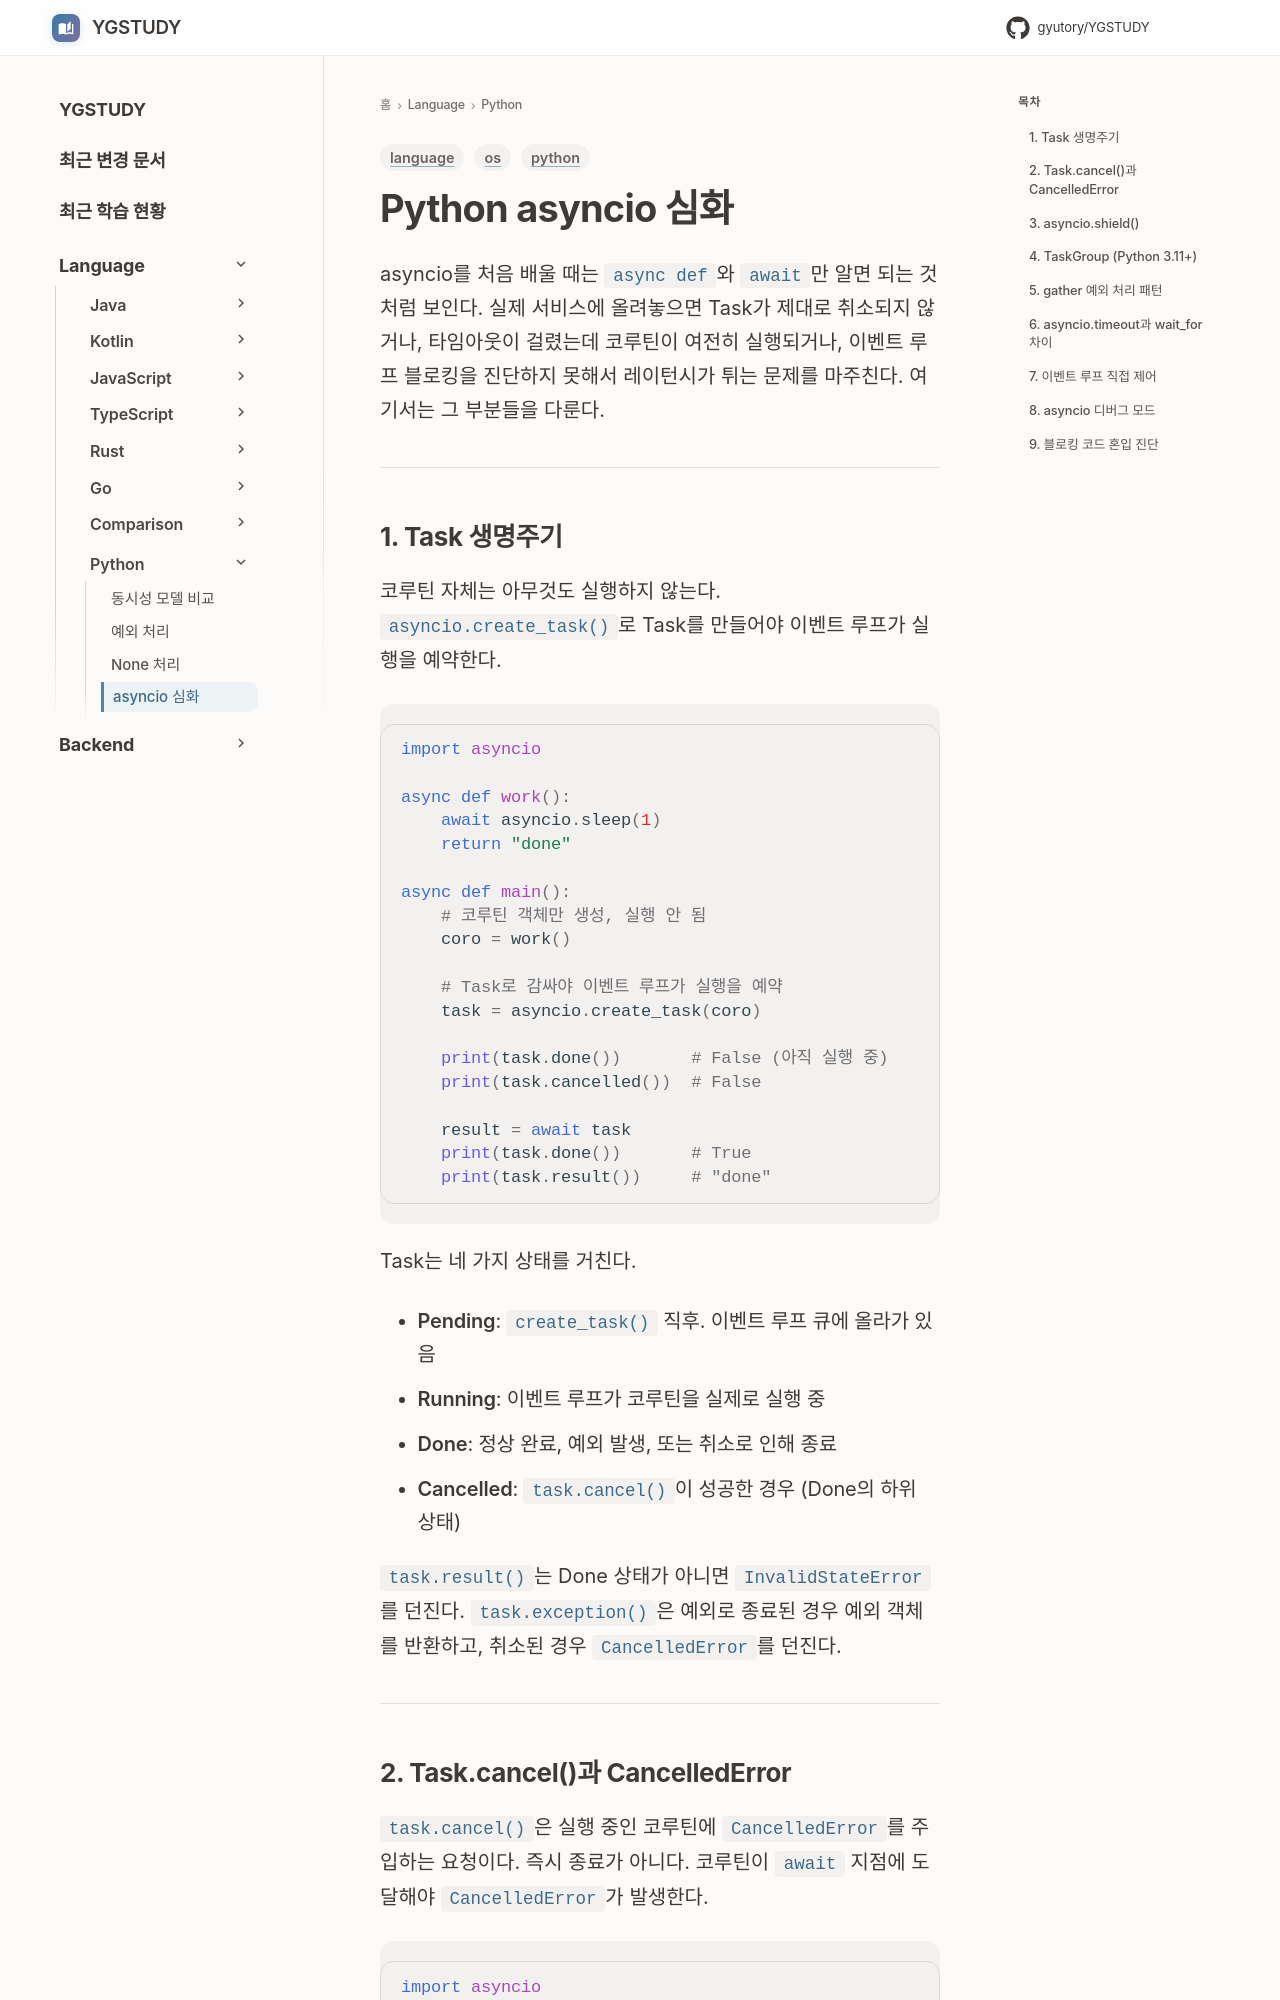

repository: GYUTORY/YGSTUDY · page: Language/Python/Python_Asyncio_Deep_Dive/index.html · generator: mkdocs

---
title: Python asyncio 심화
tags: [python, os, language]
updated: 2026-07-19
---

# Python asyncio 심화

asyncio를 처음 배울 때는 `async def`와 `await`만 알면 되는 것처럼 보인다. 실제 서비스에 올려놓으면 Task가 제대로 취소되지 않거나, 타임아웃이 걸렸는데 코루틴이 여전히 실행되거나, 이벤트 루프 블로킹을 진단하지 못해서 레이턴시가 튀는 문제를 마주친다. 여기서는 그 부분들을 다룬다.

---

## 1. Task 생명주기

코루틴 자체는 아무것도 실행하지 않는다. `asyncio.create_task()`로 Task를 만들어야 이벤트 루프가 실행을 예약한다.

```python
import asyncio

async def work():
    await asyncio.sleep(1)
    return "done"

async def main():
    # 코루틴 객체만 생성, 실행 안 됨
    coro = work()

    # Task로 감싸야 이벤트 루프가 실행을 예약
    task = asyncio.create_task(coro)

    print(task.done())       # False (아직 실행 중)
    print(task.cancelled())  # False

    result = await task
    print(task.done())       # True
    print(task.result())     # "done"
```

Task는 네 가지 상태를 거친다.

- **Pending**: `create_task()` 직후. 이벤트 루프 큐에 올라가 있음
- **Running**: 이벤트 루프가 코루틴을 실제로 실행 중
- **Done**: 정상 완료, 예외 발생, 또는 취소로 인해 종료
- **Cancelled**: `task.cancel()`이 성공한 경우 (Done의 하위 상태)

`task.result()`는 Done 상태가 아니면 `InvalidStateError`를 던진다. `task.exception()`은 예외로 종료된 경우 예외 객체를 반환하고, 취소된 경우 `CancelledError`를 던진다.

---
